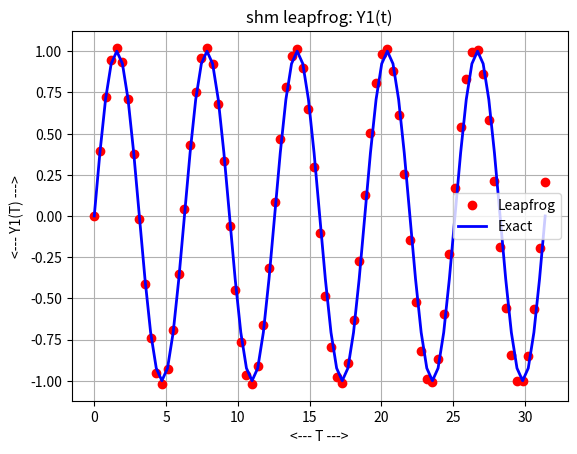
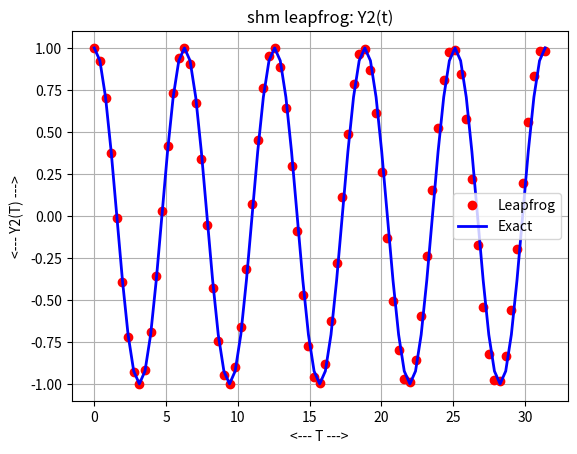
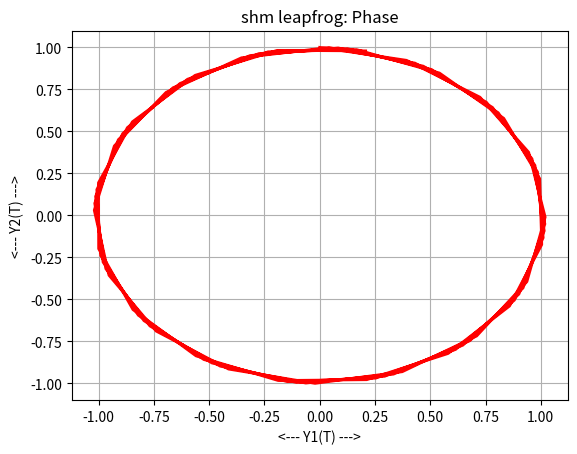
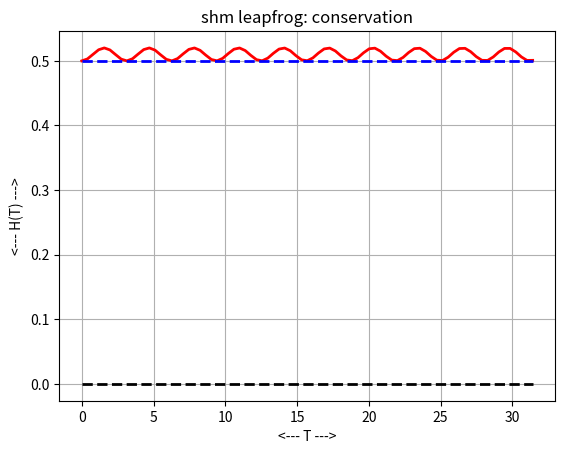

Python code for these plots, in order:
#! /usr/bin/env python3
#
def leapfrog ( dydt, tspan, y0, n ):

#*****************************************************************************80
#
## leapfrog() solves an ODE using the leapfrog method.
#
#  Discussion:
#
#    There are two crucial assumptions:
#
#    1) The number of variables is 2.
#    2) Written as a first order system, the ODE has the form
#       u' = v
#       v' = f(t,u)   NO DEPENDENCE ON V
#
#  Licensing:
#
#    This code is distributed under the MIT license.
#
#  Modified:
#
#    29 April 2020
#
#  Author:
#
#    Original Python version by John D Cook;
#    This version by John Burkardt
#
#  Reference:
#
#    John D Cook,
#    Leapfrog integrator,
#    https://www.johndcook.com/blog/2020/07/13/leapfrog-integrator/
#    13 July 2020.
#
#  Input:
#
#    function dydt: evaluates the right hand side of the ODE.
#
#    real tspan[2]: contains the initial and final times.
#
#    real y0[2]: the initial condition.
#
#    integer n: the number of steps to take.
#
#  Output:
#
#    real t[n+1], y[n+1,2]: the times and solution values.
#
  import numpy as np

  t0 = tspan[0]
  tstop = tspan[1]
  dt = ( tstop - t0 ) / n

  t = np.zeros ( n + 1 )
  y = np.zeros ( [ n + 1, 2 ] )

  for i in range ( 0, n + 1 ):

    if ( i == 0 ):
      t[0]   = t0
      y[0,0] = y0[0]
      y[0,1] = y0[1]
      anew   = dydt ( t, y[i,:] )
    else:
      t[i]   = t[i-1] + dt
      aold   = anew
      y[i,0] = y[i-1,0] + dt * ( y[i-1,1] + 0.5 * dt * aold[1] )
      anew   = dydt ( t, y[i,:] )
      y[i,1] = y[i-1,1] + 0.5 * dt * ( aold[1] + anew[1] )
  
  return t, y

def leapfrog_test ( ):

#*****************************************************************************80
#
## leapfrog_test() tests leapfrog().
#
#  Licensing:
#
#    This code is distributed under the MIT license. 
#
#  Modified:
#
#    29 April 2021
#
#  Author:
#
#    John Burkardt
#
  import numpy as np
  import platform

  print ( '' )
  print ( 'leapfrog_test():' )
  print ( '  python version: ' + platform.python_version ( ) )
  print ( '  numpy version:  ' + np.version.version )
  print ( '  Test leapfrog().' )

  n = 80
  shm_leapfrog ( n )
#
#  Terminate.
#
  print ( '' )
  print ( 'leapfrog_test():' )
  print ( '  Normal end of execution.' )
  return

def shm_deriv ( t, y ):

#*****************************************************************************80
#
## shm_deriv() evaluates the right hand side of shm_ode().
#
#  Licensing:
#
#    This code is distributed under the MIT license.
#
#  Modified:
#
#    29 April 2021
#
#  Author:
#
#    John Burkardt
#
#  Input:
#
#    real T, the current time.
#
#    real Y[2], the current solution variables, rabbits and foxes.
#
#  Output:
#
#    real DYDT[2], the right hand side of the ODE.
#
  import numpy as np

  dydt = np.zeros ( 2 )

  dydt[0] =   y[1]
  dydt[1] = - y[0]

  return dydt

def shm_exact ( t ):

#*****************************************************************************80
#
## shm_exact() evaluates the exact solution of shm_ode().
#
#  Licensing:
#
#    This code is distributed under the MIT license.
#
#  Modified:
#
#    29 April 2021
#
#  Author:
#
#    John Burkardt
#
#  Input:
#
#    real T(:): the evaluation times.
#
#  Output:
#
#    real Y(:,2): the exact solution values.
#
  import numpy as np

  n = len ( t )

  y = np.zeros ( [ n, 2 ] )

  y[:,0] = np.sin ( t )
  y[:,1] = np.cos ( t )

  return y

def shm_leapfrog ( n ):

#*****************************************************************************80
#
## shm_leapfrog() uses leapfrog() to solve shm_ode().
#
#  Licensing:
#
#    This code is distributed under the MIT license.
#
#  Modified:
#
#    29 April 2020
#
#  Author:
#
#    John Burkardt
#
#  Input:
#
#    integer N: the number of steps to take.
#
  import matplotlib.pyplot as plt
  import numpy as np

  print ( '' )
  print ( 'shm_leapfrog():' )
  print ( '  Use leapfrog() to solve shm_ode().' )
#
#  Get parameters.
#
  t0, y0, tstop = shm_parameters ( )

  dydt = shm_deriv
  tspan = np.array ( [ t0, tstop ] )

  t, y = leapfrog ( dydt, tspan, y0, n )

  print ( '' )
  print ( '  Number of equal steps is', n )

  ye = shm_exact ( t )

  plt.plot ( t, y[:,0], 'ro', linewidth = 2 )
  plt.plot ( t, ye[:,0], 'b-', linewidth = 2 )
  plt.grid ( True )
  plt.xlabel ( '<--- T --->' )
  plt.ylabel ( '<--- Y1(T) --->' )
  plt.title ( 'shm leapfrog: Y1(t)' )
  plt.legend ( [ 'Leapfrog', 'Exact' ] )
  filename = 'shm_leapfrog_y1.png'
  plt.savefig ( filename )
  print ( '  Graphics saved as "%s"' % ( filename ) )
  plt.show ( block = False )
  plt.close ( )

  plt.plot ( t, y[:,1], 'ro', linewidth = 2 )
  plt.plot ( t, ye[:,1], 'b-', linewidth = 2 )
  plt.grid ( True )
  plt.xlabel ( '<--- T --->' )
  plt.ylabel ( '<--- Y2(T) --->' )
  plt.title ( 'shm leapfrog: Y2(t)' )
  plt.legend ( [ 'Leapfrog', 'Exact' ] )
  filename = 'shm_leapfrog_y2.png'
  plt.savefig ( filename )
  print ( '  Graphics saved as "%s"' % ( filename ) )
  plt.show ( block = False )
  plt.close ( )

  plt.plot ( y[:,0], y[:,1], 'r-', linewidth = 2 )
  plt.grid ( True )
  plt.xlabel ( '<--- Y1(T) --->' )
  plt.ylabel ( '<--- Y2(T) --->' )
  plt.title ( 'shm leapfrog: Phase' )
  filename = 'shm_leapfrog_phase.png'
  plt.savefig ( filename )
  print ( '  Graphics saved as "%s"' % ( filename ) )
  plt.show ( block = False )
  plt.close ( )

  h = 0.5 * ( y[:,0]**2 + y[:,1]**2 )

  plt.plot ( t, h, 'r-', linewidth = 2 )
  plt.plot ( tspan, np.array ( [ h[0], h[0] ] ), 'b--', linewidth = 2 )
  plt.plot ( tspan, np.array ( [ 0.0, 0.0 ] ), 'k--', linewidth = 2 )
  plt.grid ( True )
  plt.xlabel ( '<--- T --->' )
  plt.ylabel ( '<--- H(T) --->' )
  plt.title ( 'shm leapfrog: conservation' )
  filename = 'shm_leapfrog_conservation.png'
  plt.savefig ( filename )
  print ( '  Graphics saved as "%s"' % ( filename ) )
  plt.show ( block = False )
  plt.close ( )

  return

def shm_parameters ( ):

#*****************************************************************************80
#
## shm_parameters() returns parameters for shm_ode().
#
#  Licensing:
#
#    This code is distributed under the MIT license.
#
#  Modified:
#
#    29 April 2021
#
#  Author:
#
#    John Burkardt
#
#  Output:
#
#    real T0: the initial time.
#
#    real Y0: the initial value.
#
#    real TSTOP: the final time.
#
  import numpy as np

  t0 = 0.0;
  y0 = np.array ( [ 0.0, 1.0 ] )
  tstop = 5 * 2.0 * np.pi

  return t0, y0, tstop

def timestamp ( ):

#*****************************************************************************80
#
## timestamp() prints the date as a timestamp.
#
#  Licensing:
#
#    This code is distributed under the MIT license. 
#
#  Modified:
#
#    21 August 2019
#
#  Author:
#
#    John Burkardt
#
  import time

  t = time.time ( )
  print ( time.ctime ( t ) )

  return

if ( __name__ == '__main__' ):
  timestamp ( )
  leapfrog_test ( )
  timestamp ( )
